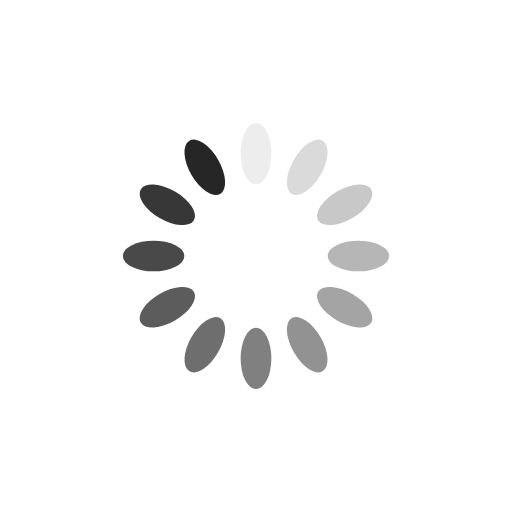
t = 0.00 s
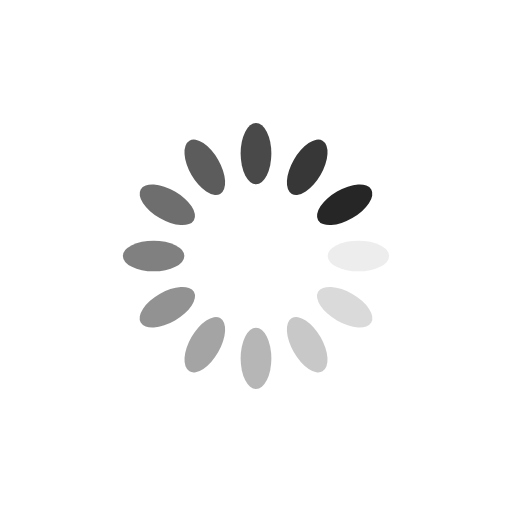
t = 0.25 s
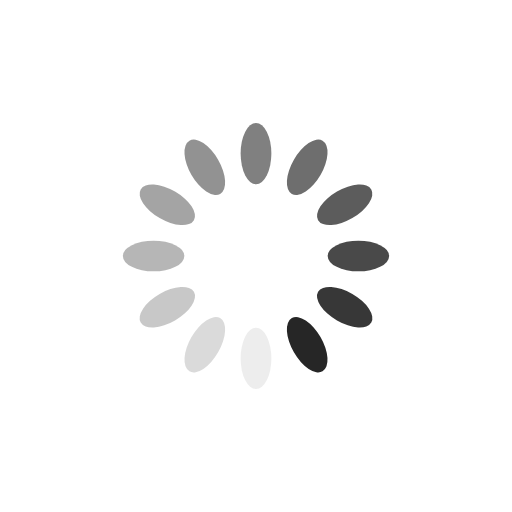
t = 0.50 s
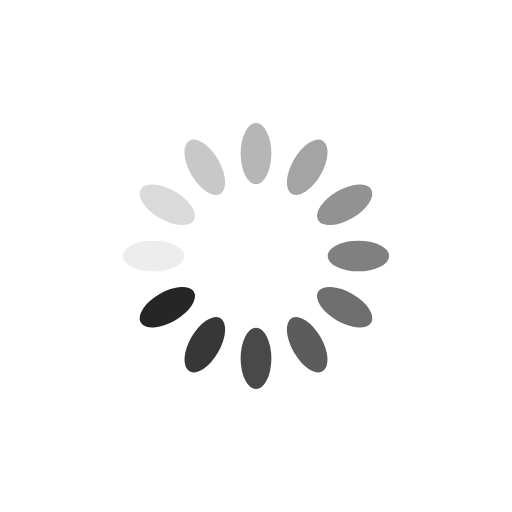
t = 0.75 s

The animated SVG that drew these frames (rendered in a browser with its animation timeline set to each time). Animation: 12 SMIL elements (animate=12); one cycle of 1.00 s, repeats indefinitely.

<?xml version="1.0" encoding="utf-8"?>
<svg xmlns="http://www.w3.org/2000/svg" xmlns:xlink="http://www.w3.org/1999/xlink" style="margin: auto; background:transparent; display: block; shape-rendering: auto;" width="200px" height="200px" viewBox="0 0 100 100" preserveAspectRatio="xMidYMid">
<g transform="rotate(0 50 50)">
  <rect x="47" y="24" rx="3" ry="6" width="6" height="12" fill="#262626">
    <animate attributeName="opacity" values="1;0" keyTimes="0;1" dur="1s" begin="-0.9166666666666666s" repeatCount="indefinite"></animate>
  </rect>
</g><g transform="rotate(30 50 50)">
  <rect x="47" y="24" rx="3" ry="6" width="6" height="12" fill="#262626">
    <animate attributeName="opacity" values="1;0" keyTimes="0;1" dur="1s" begin="-0.8333333333333334s" repeatCount="indefinite"></animate>
  </rect>
</g><g transform="rotate(60 50 50)">
  <rect x="47" y="24" rx="3" ry="6" width="6" height="12" fill="#262626">
    <animate attributeName="opacity" values="1;0" keyTimes="0;1" dur="1s" begin="-0.75s" repeatCount="indefinite"></animate>
  </rect>
</g><g transform="rotate(90 50 50)">
  <rect x="47" y="24" rx="3" ry="6" width="6" height="12" fill="#262626">
    <animate attributeName="opacity" values="1;0" keyTimes="0;1" dur="1s" begin="-0.6666666666666666s" repeatCount="indefinite"></animate>
  </rect>
</g><g transform="rotate(120 50 50)">
  <rect x="47" y="24" rx="3" ry="6" width="6" height="12" fill="#262626">
    <animate attributeName="opacity" values="1;0" keyTimes="0;1" dur="1s" begin="-0.5833333333333334s" repeatCount="indefinite"></animate>
  </rect>
</g><g transform="rotate(150 50 50)">
  <rect x="47" y="24" rx="3" ry="6" width="6" height="12" fill="#262626">
    <animate attributeName="opacity" values="1;0" keyTimes="0;1" dur="1s" begin="-0.5s" repeatCount="indefinite"></animate>
  </rect>
</g><g transform="rotate(180 50 50)">
  <rect x="47" y="24" rx="3" ry="6" width="6" height="12" fill="#262626">
    <animate attributeName="opacity" values="1;0" keyTimes="0;1" dur="1s" begin="-0.4166666666666667s" repeatCount="indefinite"></animate>
  </rect>
</g><g transform="rotate(210 50 50)">
  <rect x="47" y="24" rx="3" ry="6" width="6" height="12" fill="#262626">
    <animate attributeName="opacity" values="1;0" keyTimes="0;1" dur="1s" begin="-0.3333333333333333s" repeatCount="indefinite"></animate>
  </rect>
</g><g transform="rotate(240 50 50)">
  <rect x="47" y="24" rx="3" ry="6" width="6" height="12" fill="#262626">
    <animate attributeName="opacity" values="1;0" keyTimes="0;1" dur="1s" begin="-0.25s" repeatCount="indefinite"></animate>
  </rect>
</g><g transform="rotate(270 50 50)">
  <rect x="47" y="24" rx="3" ry="6" width="6" height="12" fill="#262626">
    <animate attributeName="opacity" values="1;0" keyTimes="0;1" dur="1s" begin="-0.16666666666666666s" repeatCount="indefinite"></animate>
  </rect>
</g><g transform="rotate(300 50 50)">
  <rect x="47" y="24" rx="3" ry="6" width="6" height="12" fill="#262626">
    <animate attributeName="opacity" values="1;0" keyTimes="0;1" dur="1s" begin="-0.08333333333333333s" repeatCount="indefinite"></animate>
  </rect>
</g><g transform="rotate(330 50 50)">
  <rect x="47" y="24" rx="3" ry="6" width="6" height="12" fill="#262626">
    <animate attributeName="opacity" values="1;0" keyTimes="0;1" dur="1s" begin="0s" repeatCount="indefinite"></animate>
  </rect>
</g>
<!-- [ldio] generated by https://loading.io/ --></svg>
